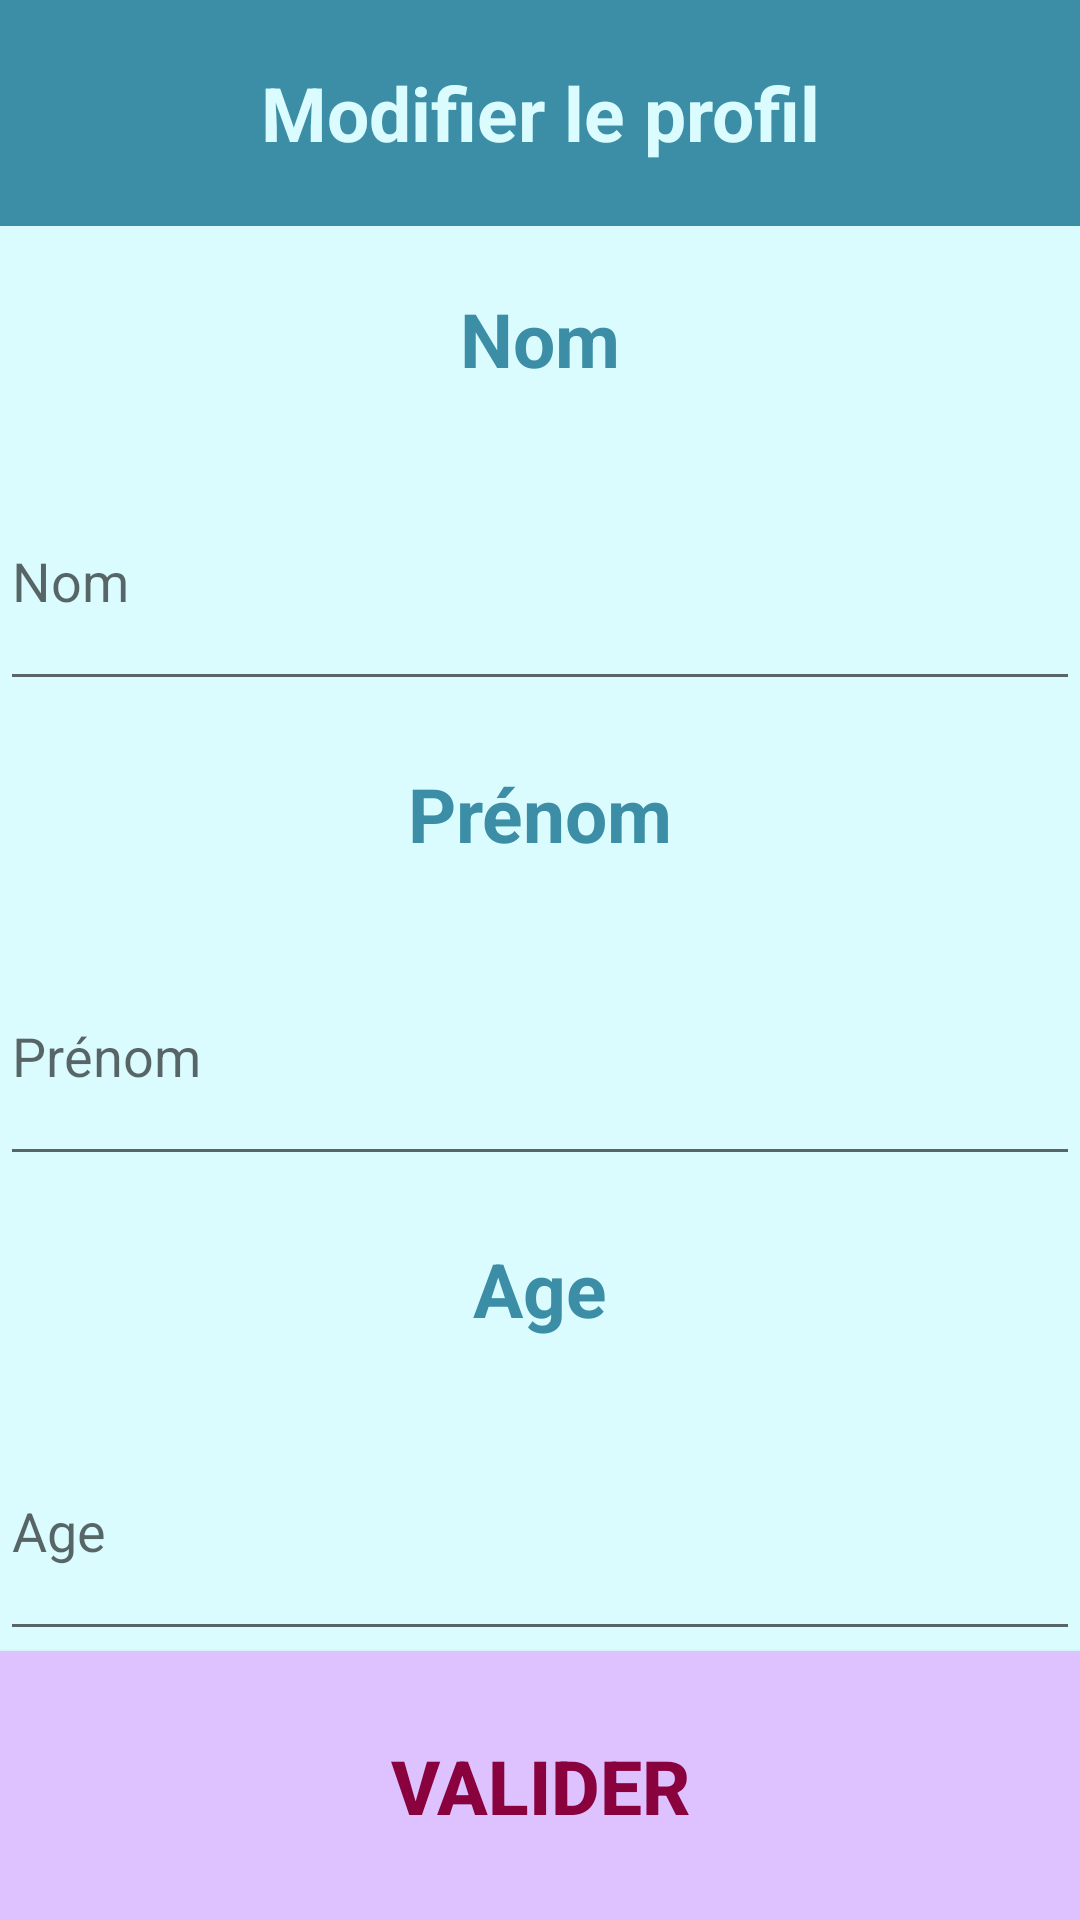

Here is an Android app screen rendered from its layout file. Give the layout XML and the strings, colors and styles it references.
<!-- AndroidManifest.xml: application theme AppTheme -->
<!-- res/layout/activity_modifier_profil.xml -->
<?xml version="1.0" encoding="utf-8"?>
<LinearLayout xmlns:android="http://schemas.android.com/apk/res/android"
    xmlns:app="http://schemas.android.com/apk/res-auto"
    xmlns:tools="http://schemas.android.com/tools"
    android:layout_width="match_parent"
    android:layout_height="match_parent"
    android:orientation="vertical"
    android:background="@color/colorCyan"
    tools:context="com.example.projetandroidtsp.Controller.ModifierProfilActivity">

    <TextView
        android:id="@+id/titre_modifier_profil"
        android:layout_width="match_parent"
        android:layout_height="wrap_content"
        android:layout_weight="1"
        android:gravity="center"
        android:textStyle="bold"
        android:textSize="25dp"
        android:textColor="@color/colorCyan"
        android:background="@color/colorBleu"
        android:text="@string/text_modifier_profil"/>

    <TextView
        android:id="@+id/nom_modifier_profil"
        android:layout_width="match_parent"
        android:layout_height="wrap_content"
        android:layout_weight="1"
        android:gravity="center"
        android:textStyle="bold"
        android:textSize="25dp"
        android:textColor="@color/colorBleu"
        android:text="@string/nom_profil"/>
    <EditText
        android:id="@+id/rep_nom_modifier_profil"
        android:layout_width="match_parent"
        android:layout_height="wrap_content"
        android:layout_weight="1"
        android:hint="@string/nom_profil"/>

    <TextView
        android:id="@+id/prenom_modifier_profil"
        android:layout_width="match_parent"
        android:layout_height="wrap_content"
        android:layout_weight="1"
        android:gravity="center"
        android:textStyle="bold"
        android:textSize="25dp"
        android:textColor="@color/colorBleu"
        android:text="@string/prenom_profil"/>
    <EditText
        android:id="@+id/rep_prenom_modifier_profil"
        android:layout_width="match_parent"
        android:layout_height="wrap_content"
        android:layout_weight="1"
        android:hint="@string/prenom_profil"/>

    <TextView
        android:id="@+id/age_modifier_profil"
        android:layout_width="match_parent"
        android:layout_height="wrap_content"
        android:layout_weight="1"
        android:gravity="center"
        android:textStyle="bold"
        android:textSize="25dp"
        android:textColor="@color/colorBleu"
        android:text="@string/age_profil"/>
    <EditText
        android:id="@+id/rep_age_modifier_profil"
        android:layout_width="match_parent"
        android:layout_height="wrap_content"
        android:layout_weight="1"
        android:inputType="numberDecimal"
        android:hint="@string/age_profil"/>

    <Button
        android:id="@+id/button_modifier_profil"
        android:layout_width="match_parent"
        android:layout_height="wrap_content"
        android:layout_weight="1"
        android:background="@color/colorViolet"
        android:textColor="@color/colorCerise"
        android:gravity="center"
        android:textStyle="bold"
        android:textSize="25dp"
        android:text="@string/bouton_creer_profil"/>

</LinearLayout>
<!-- resources referenced by this layout -->
<resources>
  <color name="colorBleu">#3B8EA5</color>
  <color name="colorCerise">#89023E</color>
  <color name="colorCyan">#DBFCFF</color>
  <color name="colorViolet">#DEC1FF</color>
  <string name="age_profil">Age</string>
  <string name="bouton_creer_profil">Valider</string>
  <string name="nom_profil">Nom</string>
  <string name="prenom_profil">Prénom</string>
  <string name="text_modifier_profil">Modifier le profil</string>
  <style name="AppTheme" parent="Theme.AppCompat.Light.DarkActionBar">
    
    <item name="colorPrimary">@color/colorPrimary</item>
    <item name="colorPrimaryDark">@color/colorPrimaryDark</item>
    <item name="colorAccent">@color/colorAccent</item>
  </style>
  <color name="colorPrimary">#6200EE</color>
  <color name="colorPrimaryDark">#3700B3</color>
  <color name="colorAccent">#03DAC5</color>
</resources>
